Run: headless pygame with SDL's dummy video driver; simulated clock (each Clock.tick advances the game by its frame time, no real sleeping); random seed 0; keys injected as events and as key.get_pressed() state; no mouse input.
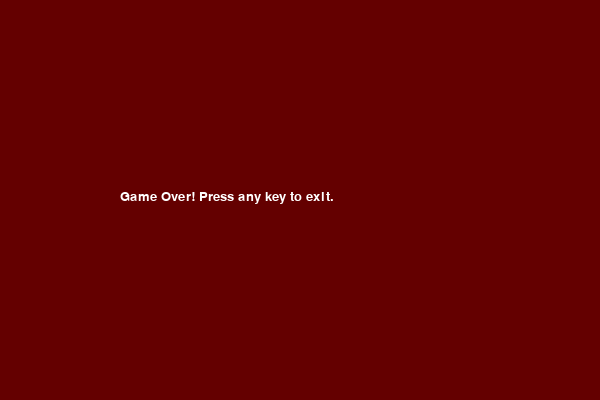
Frame 1 of 2 · flips 1–60 · no input
Frame 2 of 2 · flips 61–180 · tapped SPACE, RETURN · held RIGHT (→), D (game ended) · screen unchanged from frame 1, image omitted

The pygame program that drew these frames:

import pygame, sys, random

# Initialize pygame
pygame.init()

# Game window
WIDTH = 600
HEIGHT = 400
CELL_SIZE = 20
screen = pygame.display.set_mode((WIDTH, HEIGHT))
pygame.display.set_caption("🐍 Snake Game")

# 🎨 Colors
DARK_BLUE = (10, 10, 40)
CYAN = (0, 255, 255)
GOLD = (255, 215, 0)
LIGHT_YELLOW = (255, 255, 200)
DARK_RED = (100, 0, 0)
WHITE = (255, 255, 255)

# Clock and fonts
clock = pygame.time.Clock()
font = pygame.font.SysFont("Verdana", 20)

# Snake and food setup
snake = [(100, 100), (80, 100), (60, 100)]
snake_dir = "RIGHT"

food_pos = (random.randrange(1, (WIDTH // CELL_SIZE)) * CELL_SIZE,
            random.randrange(1, (HEIGHT // CELL_SIZE)) * CELL_SIZE)
food_spawn = True

score = 0
level = 1
speed = 10  # base speed

def show_text():
    score_text = font.render(f"Score: {score}", True, LIGHT_YELLOW)
    level_text = font.render(f"Level: {level}", True, LIGHT_YELLOW)
    screen.blit(score_text, (10, 10))
    screen.blit(level_text, (WIDTH - 120, 10))

def game_over():
    screen.fill(DARK_RED)
    over_text = font.render("Game Over! Press any key to exit.", True, WHITE)
    screen.blit(over_text, (WIDTH // 2 - 180, HEIGHT // 2 - 10))
    pygame.display.flip()
    pygame.time.wait(1500)
    pygame.event.clear()
    while True:
        event = pygame.event.wait()
        if event.type == pygame.QUIT or event.type == pygame.KEYDOWN:
            pygame.quit()
            sys.exit()

def random_food_position():
    """Generate random food position that doesn’t overlap with the snake."""
    while True:
        x = random.randrange(1, WIDTH // CELL_SIZE) * CELL_SIZE
        y = random.randrange(1, HEIGHT // CELL_SIZE) * CELL_SIZE
        if (x, y) not in snake:
            return (x, y)

# Main loop
while True:
    for event in pygame.event.get():
        if event.type == pygame.QUIT:
            pygame.quit()
            sys.exit()
        elif event.type == pygame.KEYDOWN:
            if event.key == pygame.K_UP and snake_dir != "DOWN":
                snake_dir = "UP"
            elif event.key == pygame.K_DOWN and snake_dir != "UP":
                snake_dir = "DOWN"
            elif event.key == pygame.K_LEFT and snake_dir != "RIGHT":
                snake_dir = "LEFT"
            elif event.key == pygame.K_RIGHT and snake_dir != "LEFT":
                snake_dir = "RIGHT"

    # Move snake
    head_x, head_y = snake[0]
    if snake_dir == "UP":
        head_y -= CELL_SIZE
    elif snake_dir == "DOWN":
        head_y += CELL_SIZE
    elif snake_dir == "LEFT":
        head_x -= CELL_SIZE
    elif snake_dir == "RIGHT":
        head_x += CELL_SIZE

    new_head = (head_x, head_y)

    # 🧱 Check for wall (border) collision
    if head_x < 0 or head_x >= WIDTH or head_y < 0 or head_y >= HEIGHT:
        game_over()

    # 🐍 Check self-collision
    if new_head in snake:
        game_over()

    # Add new head
    snake.insert(0, new_head)

    # 🍎 Check if snake eats food
    if new_head == food_pos:
        score += 1
        food_spawn = False

        # Level up every 4 points
        if score % 4 == 0:
            level += 1
            speed += 2  # increase speed
    else:
        snake.pop()

    # 🍏 Spawn new food
    if not food_spawn:
        food_pos = random_food_position()
        food_spawn = True

    # Draw everything
    screen.fill(DARK_BLUE)
    for pos in snake:
        pygame.draw.rect(screen, CYAN, pygame.Rect(pos[0], pos[1], CELL_SIZE, CELL_SIZE))
    pygame.draw.rect(screen, GOLD, pygame.Rect(food_pos[0], food_pos[1], CELL_SIZE, CELL_SIZE))

    # HUD
    show_text()

    pygame.display.update()
    clock.tick(speed)
